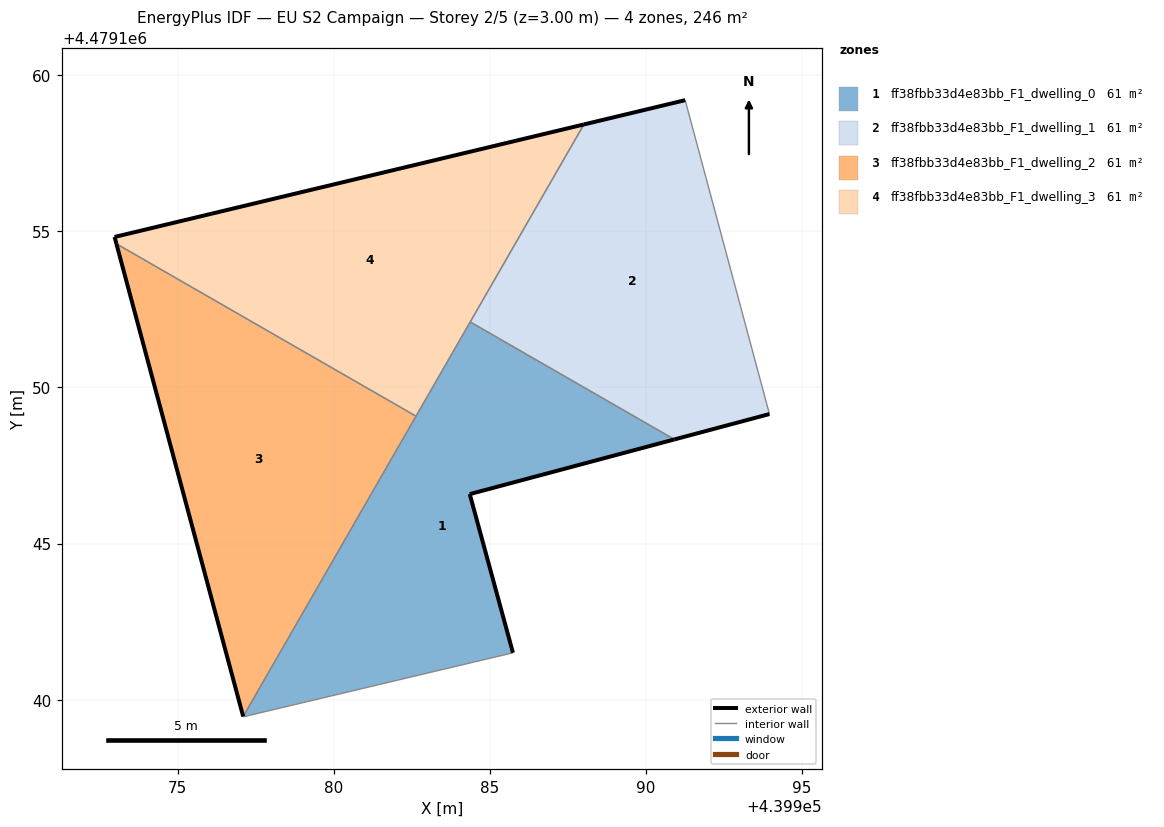
=== STOREY PLAN SPEC (per zone: floor XY polygon, exterior-wall plan segments, windows/doors) ===
zone 1: ff38fbb33d4e83bb_F1_dwelling_0  (61.5 m²)
  floor: (439985.74, 4479141.50) (439984.35, 4479146.58) (439990.91, 4479148.33) (439984.37, 4479152.10) (439977.10, 4479139.46) (439977.10, 4479139.45)
  exterior wall: (439990.91, 4479148.33) – (439984.35, 4479146.58)  [6.8 m]
  exterior wall: (439984.35, 4479146.58) – (439985.74, 4479141.50)  [5.3 m]
  interior walls: 5
zone 2: ff38fbb33d4e83bb_F1_dwelling_1  (61.5 m²)
  floor: (439993.96, 4479149.15) (439991.26, 4479159.21) (439988.01, 4479158.43) (439984.37, 4479152.10) (439990.91, 4479148.33)
  exterior wall: (439988.01, 4479158.43) – (439991.26, 4479159.21)  [3.3 m]
  exterior wall: (439993.96, 4479149.15) – (439990.91, 4479148.33)  [3.2 m]
  interior walls: 3
zone 3: ff38fbb33d4e83bb_F1_dwelling_2  (61.5 m²)
  floor: (439977.10, 4479139.46) (439982.63, 4479149.08) (439973.03, 4479154.60)
  exterior wall: (439977.10, 4479139.46) – (439973.03, 4479154.60)  [15.7 m]
  interior walls: 2
zone 4: ff38fbb33d4e83bb_F1_dwelling_3  (61.5 m²)
  floor: (439982.63, 4479149.08) (439988.01, 4479158.43) (439972.97, 4479154.82) (439973.03, 4479154.60)
  exterior wall: (439972.97, 4479154.82) – (439988.01, 4479158.43)  [15.5 m]
  exterior wall: (439973.03, 4479154.60) – (439972.97, 4479154.82)  [0.2 m]
  interior walls: 3

=== DERIVED (storey summary) ===
Building: EU S2 Campaign
Storey: 2 of 5  (floor level z = 3.00 m)
Storey gross floor area: 245.9 m²
Zones on this storey: 4
  - ff38fbb33d4e83bb_F1_dwelling_0: floor 61.5 m²; exterior wall 12.1 m (36.2 m²); WWR 0.0%
  - ff38fbb33d4e83bb_F1_dwelling_1: floor 61.5 m²; exterior wall 6.5 m (19.5 m²); WWR 0.0%
  - ff38fbb33d4e83bb_F1_dwelling_2: floor 61.5 m²; exterior wall 15.7 m (47.0 m²); WWR 0.0%
  - ff38fbb33d4e83bb_F1_dwelling_3: floor 61.5 m²; exterior wall 15.7 m (47.1 m²); WWR 0.0%
Zone adjacency (shared interzone walls):
  - ff38fbb33d4e83bb_F1_dwelling_0 ↔ ff38fbb33d4e83bb_F1_dwelling_1
  - ff38fbb33d4e83bb_F1_dwelling_0 ↔ ff38fbb33d4e83bb_F1_dwelling_2
  - ff38fbb33d4e83bb_F1_dwelling_0 ↔ ff38fbb33d4e83bb_F1_dwelling_3
  - ff38fbb33d4e83bb_F1_dwelling_1 ↔ ff38fbb33d4e83bb_F1_dwelling_3
  - ff38fbb33d4e83bb_F1_dwelling_2 ↔ ff38fbb33d4e83bb_F1_dwelling_3